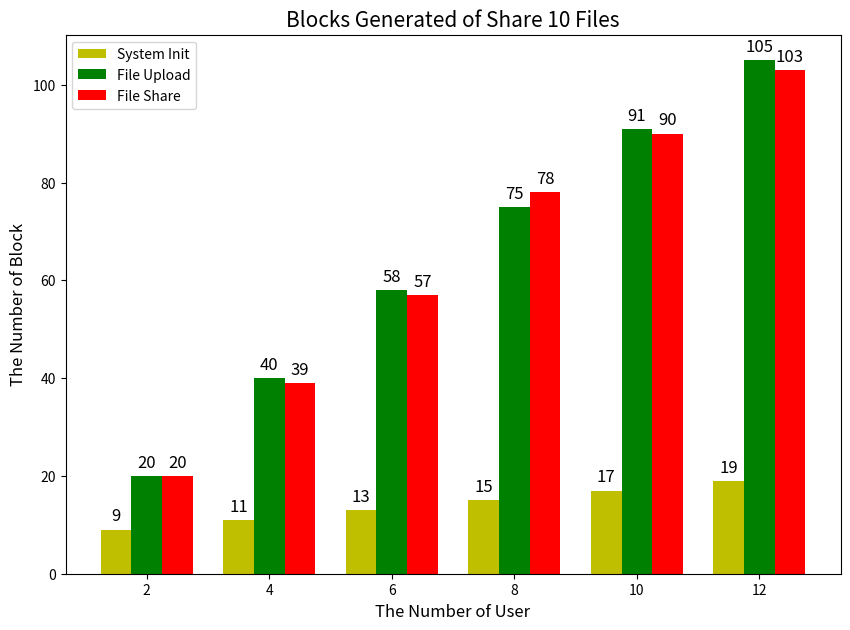

This figure's Python source:
# 实验 分享10个文件的落块数量 

import numpy as np
import matplotlib.pyplot as plt

# %matplotlib inline

# plt.style.use("ggplot")


# 用户数量
users = ["2", "4", "6", "8", "10", "12"]

# 初始化落块
init = [9, 11, 13, 15, 17, 19]
# 文件上传落块
upload = [20, 40, 58, 75, 91, 105]
# 文件分享落块
share = [20, 39, 57, 78, 90, 103]

# 创建分组柱状图，需要自己控制x轴坐标
xticks = np.arange(len(users))

fig, ax = plt.subplots(figsize=(10, 7))
# 所有门店第一种产品的销量，注意控制柱子的宽度，这里选择0.25
ax.bar(xticks, init, width=0.25, label="System Init", color="y")
# 所有门店第二种产品的销量，通过微调x轴坐标来调整新增柱子的位置
ax.bar(xticks + 0.25, upload, width=0.25, label="File Upload", color="green")
# 所有门店第三种产品的销量，继续微调x轴坐标调整新增柱子的位置
ax.bar(xticks + 0.5, share, width=0.25, label="File Share", color="red")

# 显示数值
for a, b in zip(xticks, init):
    ax.text(a, b+1, '%.0f'%b, ha='center', va= 'bottom',fontsize=12) 
for a, b in zip(xticks, upload):
    ax.text(a+0.25, b+1, '%.0f'%b, ha='center', va= 'bottom',fontsize=12) 
for a, b in zip(xticks, share):
    ax.text(a+0.5, b+1, '%.0f'%b, ha='center', va= 'bottom',fontsize=12) 

ax.set_title("Blocks Generated of Share 10 Files", fontsize=15)
ax.set_xlabel("The Number of User", fontsize=12)
ax.set_ylabel("The Number of Block", fontsize=12)
ax.legend()

# 最后调整x轴标签的位置
ax.set_xticks(xticks + 0.25)
ax.set_xticklabels(users)

plt.savefig('tmp.svg',dpi=800, bbox_inches='tight') # 保存成PDF放大后不失真（默认保存在了当前文件夹下）
plt.show()

